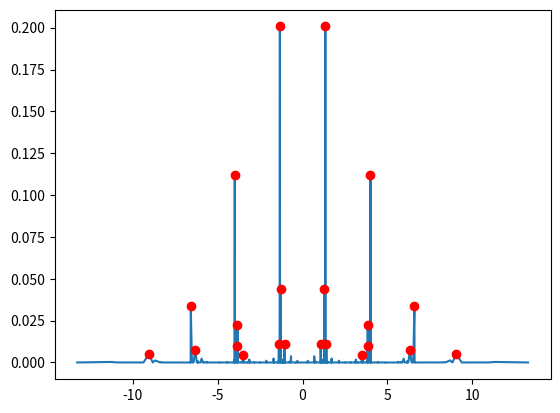

This chart was generated by the following Python code:
import numpy as np

import matplotlib.pyplot as plt

def fibonacci_basis(L, pbc=False):
  states = []
  for i in range(1 << L):
    if i & (i >> 1) == 0:
      if pbc and 2**0 & i and 2**(L-1) & i:
        continue
      else:
        states.append(i)
  return states

def translationally_invariant_basis(L):
  states= fibonacci_basis(L, pbc=True)
  rep_states = []
  rep_index = {}
  
  basis = set(states)
  
  while len(basis) > 0:
    
    state = basis.copy().pop()
    
    shifted_states = {((state << i) | (state >> (L - i))) & ((1 << L) - 1) for i in range(L)}
    
    min_state = min(shifted_states)
    
    basis = set(basis) ^ set(shifted_states)
    
    rep_states.append(min_state)
    
    rep_index[min_state] = [len(shifted_states)]
    
  return rep_states, rep_index

def generation_basis(L, pbc=False):
  if pbc:
    rep_states, rep_index = translationally_invariant_basis(L)
    for i, s in enumerate(rep_states):
      rep_index[s].append(i)
      rep_index[s] = rep_index[s][::-1]
  else:
    rep_states = fibonacci_basis(L, pbc=False)
    rep_index = {s: i for i,  s in enumerate(rep_states)}
  return rep_states, rep_index

def Hamiltonian(L, states, index, pbc=False, k=0):
  
  H = np.zeros((len(states), len(states)), dtype=complex)
  
  if pbc:
    for state in states:
      for i in range(L):
        if ((state >> ((i-1)%L)) & 1) == 0 and ((state >> ((i+1)%L)) & 1) == 0:
          state_i_p = state ^ (1 << i)
          state_p = state_i_p
          d = 0
          for j in range(L):
            state_ii_p = ((state_i_p << j) | (state_i_p >> (L - j))) & ((1 << L) - 1)
            
            if state_ii_p < state_p:
              state_p = state_ii_p
              d = j
          H [ index[state_p][0], index[state][0]] += np.exp(-1j * 2 * np.pi * k * d / L) * np.sqrt(index[state][1] / index[state_p][1] )
          # print("{:04b} --h-- {:04b} -- T -- {:04b}".format(state, state_i_p, state_p),i,d)
          # print("Index:", index[state][0], index[state][1], index[state_p][0], index[state_p][1])
  else:
    for state in states:
      for i in range(1,L-1):
        if (state >> (i-1)) & 1 == 0 and (state >> (i+1)) & 1 == 0:
            state_p = state ^ 2**i
            H [ index[state], index[state_p] ] += 1

            # print("{:04b} --h-- {:04b}".format(state, state_i_p),i)
  return H       

# print(fibonacci_basis)

L = 22

basis = generation_basis(L, pbc=True)

# for i in basis[0]:
#   print("{:05b}".format(i))

H = Hamiltonian(L, basis[0], basis[1], pbc=True)

eigenvalues, eigenvectors = np.linalg.eigh(H)


neel_state = sum(1 << i for i in range(0, L, 2))
index_neel = basis[1][neel_state][0]
neel_proj = np.abs(eigenvectors[index_neel])**2

scars_vals = np.zeros(L)
scars_vecs = np.zeros((len(basis[0]),L), dtype=complex)
j=0
for i, val in enumerate(neel_proj):
  if val >= np.sort(neel_proj)[-L]:
    scars_vals[j] = eigenvalues[i]
    scars_vecs[:,j] = eigenvectors[:,i]
    j+=1

dif = np.max(np.abs(H - H.T.conj()))
print("Max difference from Hermitian:", dif)



plt.plot(eigenvalues, neel_proj)
plt.plot(scars_vals, np.abs(scars_vecs[index_neel])**2, 'ro')
plt.show()


# print(H)
